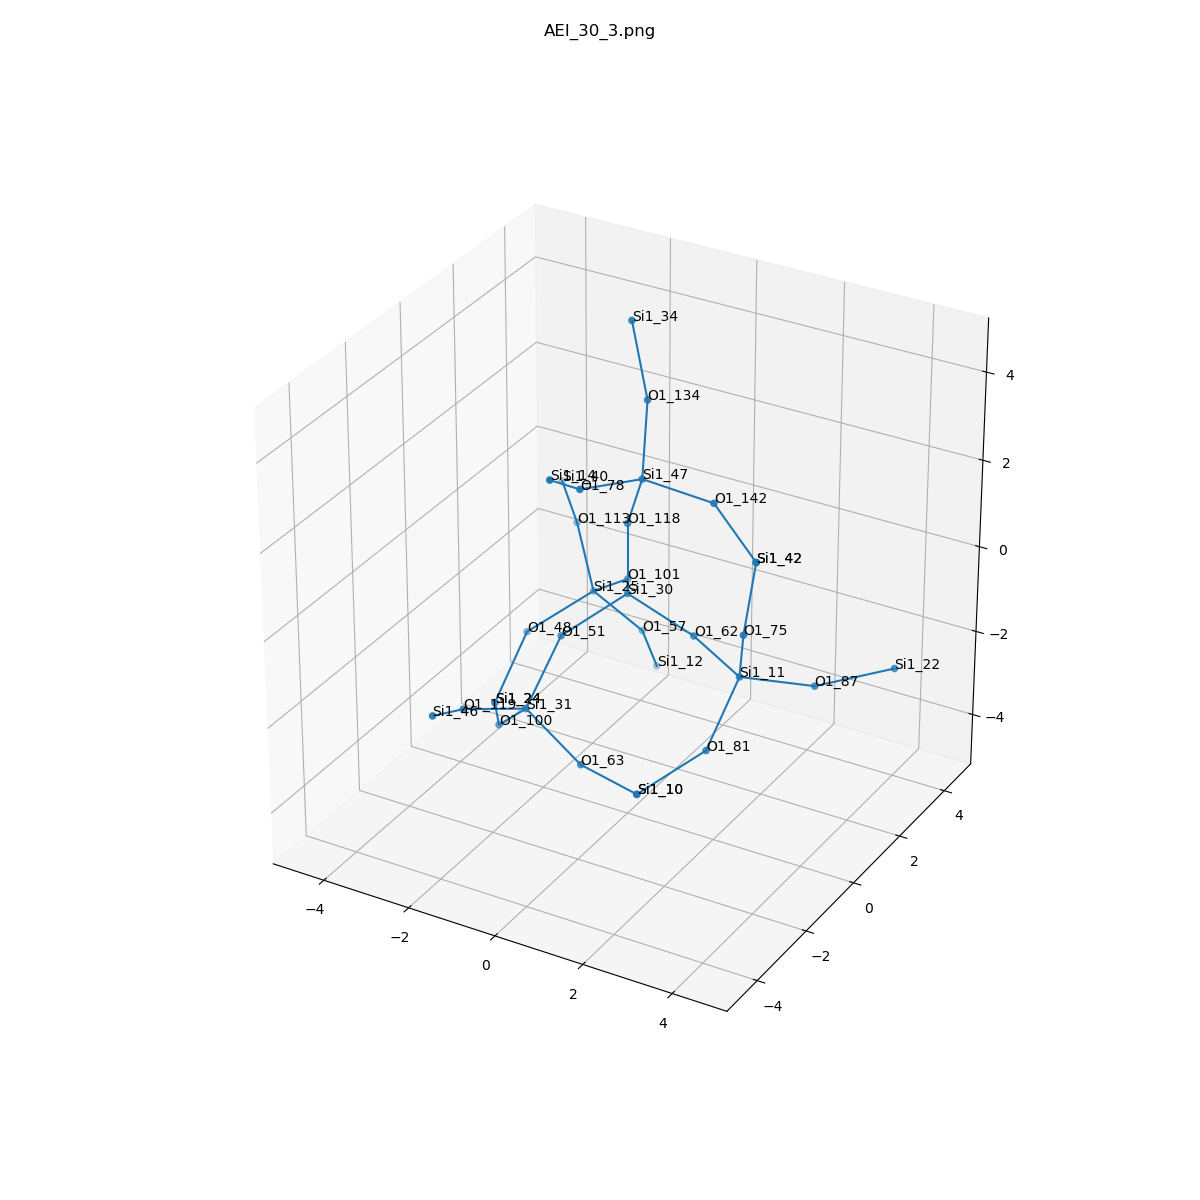

Data behind this chart, as committed beside it:
, neighbor_num, isite, atom, x, y, z, front_index
0, 0, 30, Si1, 0.0, 0.0, 0.0, 
1, 1, 62, O1, 1.515, -3.240666484212198e-33, -0.5406, 0.0
2, 1, 51, O1, -0.7635, -1.312, -0.5364, 0.0
3, 1, 118, O1, 0.0, 3.1403506263037855e-33, 1.61, 0.0
4, 1, 101, O1, -0.7577, 1.317, -0.5338, 0.0
5, 2, 11, Si1, 2.949, -0.7199, -0.6893, 1.0
6, 2, 31, Si1, -0.9834, -2.318, -1.774, 2.0
7, 2, 47, Si1, 0.6151, -0.494, 3.014, 3.0
8, 2, 25, Si1, -1.922, 1.933, -1.46, 4.0
9, 3, 81, O1, 2.854, -1.876, -1.805, 5.0
10, 3, 75, O1, 3.375, -1.368, 0.7208, 5.0
11, 3, 87, O1, 4.047, 0.3676, -1.137, 5.0
12, 3, 63, O1, 0.4217, -2.577, -2.513, 6.0
13, 3, 119, O1, -1.576, -3.713, -1.233, 6.0
14, 3, 100, O1, -2.023, -1.665, -2.817, 6.0
15, 3, 134, O1, 0.1536, 0.5149, 4.181, 7.0
16, 3, 142, O1, 2.222, -0.5076, 2.922, 7.0
17, 3, 78, O1, 0.08102, -1.976, 3.341, 7.0
18, 3, 57, O1, -1.26, 2.791, -2.649, 8.0
19, 3, 113, O1, -2.867, 2.884, -0.5687, 8.0
20, 3, 48, O1, -2.8, 0.737, -2.084, 8.0
21, 4, 10, Si1, 1.964, -3.042, -2.467, 9.0
22, 4, 42, Si1, 3.541, -1.198, 2.312, 10.0
23, 4, 22, Si1, 5.329, 1.292, -0.8252, 11.0
24, 4, 10, Si1, 1.964, -3.042, -2.467, 12.0
25, 4, 46, Si1, -1.365, -5.16, -0.5585, 13.0
26, 4, 24, Si1, -2.905, -0.3843, -3.235, 14.0
27, 4, 34, Si1, -0.3629, 0.7983, 5.678, 15.0
28, 4, 42, Si1, 3.541, -1.198, 2.312, 16.0
29, 4, 14, Si1, 0.2127, -3.317, 4.22, 17.0
30, 4, 12, Si1, -1.405, 3.66, -3.998, 18.0
31, 4, 40, Si1, -3.934, 4.083, -0.4438, 19.0
32, 4, 24, Si1, -2.905, -0.3843, -3.235, 20.0
